Run: headless pygame with SDL's dummy video driver; simulated clock (each Clock.tick advances the game by its frame time, no real sleeping); random seed 0; keys injected as events and as key.get_pressed() state; no mouse input.
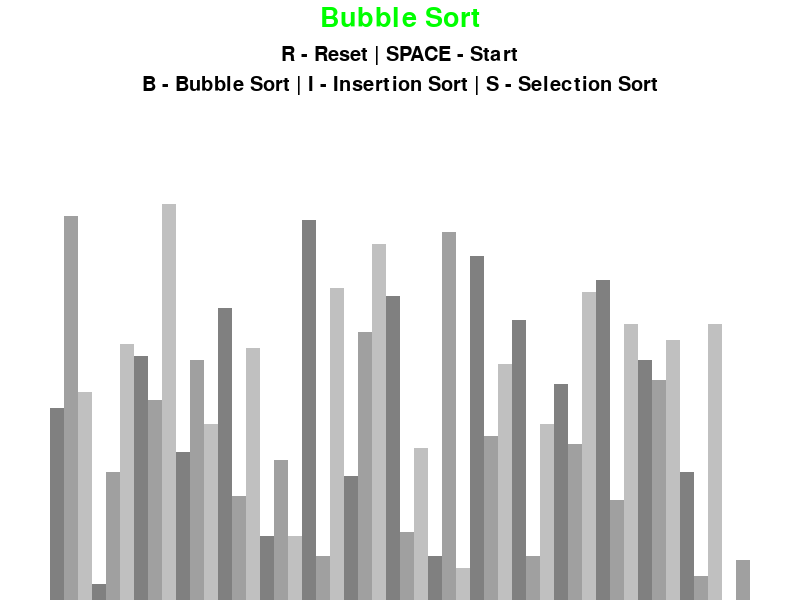
Frame 1 of 4 · flips 1–60 · no input
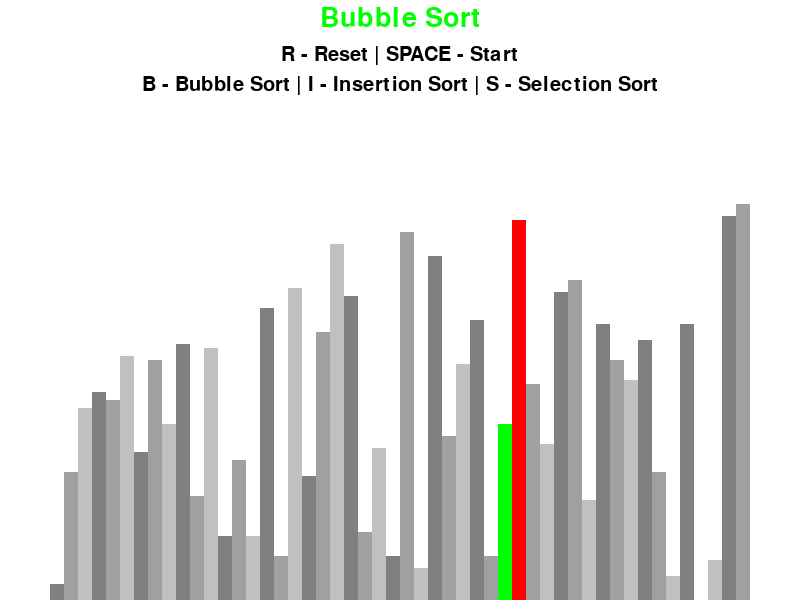
Frame 2 of 4 · flips 61–180 · tapped SPACE, RETURN · held RIGHT (→), D
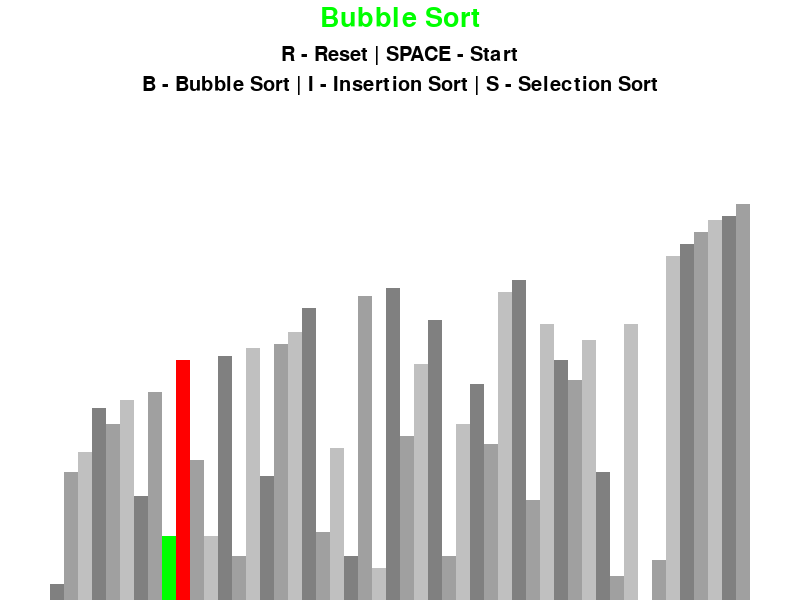
Frame 3 of 4 · flips 181–300 · held DOWN (↓), S
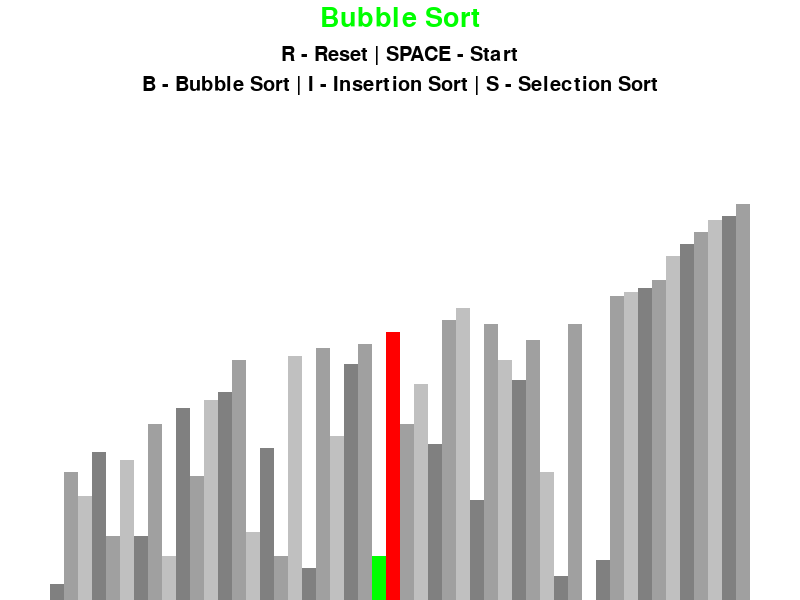
Frame 4 of 4 · flips 301–420 · held LEFT (←), A, UP (↑), W

The pygame program that drew these frames:

#!/usr/bin/env python3

import pygame
import random
import math

pygame.init()

class Screen:
    BLACK = 0, 0, 0
    WHITE = 255, 255, 255
    GREEN = 0, 255, 0
    RED = 255, 0, 0
    GREY = 128, 128, 128
    BG = WHITE

    GRADIENTS = [
        (128, 128, 128),
        (160, 160, 160),
        (192, 192, 192)
    ]

    SIDE = 100
    TOP = 150
    FONT = pygame.font.SysFont('comicsans', 30)
    LARGE_FONT = pygame.font.SysFont('comicsans', 40)

    def __init__(self, width, height, lst):
        self.width = width
        self.height = height
        self.window = pygame.display.set_mode((width, height))
        pygame.display.set_caption("Sorting Algorithm Visualiser")
        self.set_list(lst)

    def set_list(self, lst):
        self.lst = lst
        self.min_val = min(lst)
        self.max_val = max(lst)
        self.side_width = round((self.width - self.SIDE) / len(lst))
        self.side_height = math.floor((self.height - self.TOP) / (self.max_val - self.min_val))
        self.start_x = self.SIDE // 2


def draw(drawing, name):
    drawing.window.fill(drawing.BG)
    title = drawing.LARGE_FONT.render(name, 1, drawing.GREEN)
    drawing.window.blit(title, (drawing.width/2 - title.get_width()/2, 5))
    controls = drawing.FONT.render("R - Reset | SPACE - Start", 1, drawing.BLACK)
    drawing.window.blit(controls, (drawing.width/2 - controls.get_width()/2, 45))
    sort_controls = drawing.FONT.render("B - Bubble Sort | I - Insertion Sort | S - Selection Sort", 1, drawing.BLACK)
    drawing.window.blit(sort_controls, (drawing.width/2 - sort_controls.get_width()/2, 75))

    draw_list(drawing)
    pygame.display.update()

def draw_list(drawing, pos_colour={}, clear_bg=False):
    lst = drawing.lst
    if clear_bg:
        clear_rect = (drawing.SIDE//2, drawing.TOP, drawing.width - drawing.SIDE, drawing.height - drawing.TOP)
        pygame.draw.rect(drawing.window, drawing.BG, clear_rect)

    for i, val in enumerate(lst):
        x = drawing.start_x + i * drawing.side_width
        y = drawing.height - (val - drawing.min_val) * drawing.side_height
        colour = drawing.GRADIENTS[i % 3]
        if i in pos_colour:
            colour = pos_colour[i]
        pygame.draw.rect(drawing.window, colour, (x, y, drawing.side_width, drawing.height))

    if clear_bg:
        pygame.display.update()

def gen_list(n, min_val, max_val):
    lst = []
    for _ in range(n):
        val = random.randint(min_val, max_val)
        lst.append(val)
    return lst

def bubble_sort(drawing):
    lst = drawing.lst
    for i in range(len(lst) - 1):
        for j in range(len(lst) - 1 - i):
            num1 = lst[j]
            num2 = lst[j + 1]
            if num1 > num2:
                lst[j], lst[j + 1] = lst[j + 1], lst[j]
                draw_list(drawing, {j: drawing.GREEN, j+1: drawing.RED}, True)
                yield True

def insertion_sort(drawing):
    lst = drawing.lst
    for i in range(1, len(lst)):
        current = lst[i]
        while True:
            sorting = i > 0 and lst[i - 1] > current
            if not sorting:
                break
            lst[i] = lst[i-1]
            i = i - 1
            lst[i] = current
            draw_list(drawing, {i-1: drawing.GREEN, i: drawing.RED}, True)
            yield True
    return lst

def selection_sort(drawing):
    lst = drawing.lst
    for i in range(len(lst)):
        min_val = i
        for j in range(i+1, len(lst)):
            if lst[min_val] > lst[j]:
                min_val = j
                draw_list(drawing, {min_val: drawing.GREEN, i: drawing.RED}, True)
                yield True
        lst[i], lst[min_val] = lst[min_val], lst[i]
    return lst

def main():
    run = True
    clock = pygame.time.Clock()
    n = 50
    min_val = 0
    max_val = 100
    lst = gen_list(n, min_val, max_val)
    drawing = Screen(800, 600, lst)
    sorting = False
    sorting_algorithm = bubble_sort
    sorting_name = "Bubble Sort"
    sorting_gen = None

    while run:
        clock.tick(60)
        if sorting:
            try:
                next(sorting_gen)
            except StopIteration:
                sorting = False
        else:
            draw(drawing, sorting_name)

        for event in pygame.event.get():
            if event.type == pygame.QUIT:
                run = False
            if event.type != pygame.KEYDOWN:
                continue

            if event.key == pygame.K_r:
                lst = gen_list(n, min_val, max_val)
                drawing.set_list(lst)
                sorting = False
            elif event.key == pygame.K_SPACE and sorting == False:
                sorting = True
                sorting_gen = sorting_algorithm(drawing)
            elif event.key == pygame.K_i and sorting == False:
                sorting_algorithm = insertion_sort
                sorting_name = "Insertion Sort"
            elif event.key == pygame.K_b and sorting == False:
                sorting_algorithm = bubble_sort
                sorting_name = "Bubble Sort"
            elif event.key == pygame.K_s and sorting == False:
                sorting_algorithm = selection_sort
                sorting_name = "Selection Sort"

    pygame.quit()

if __name__ == "__main__":
    main()
